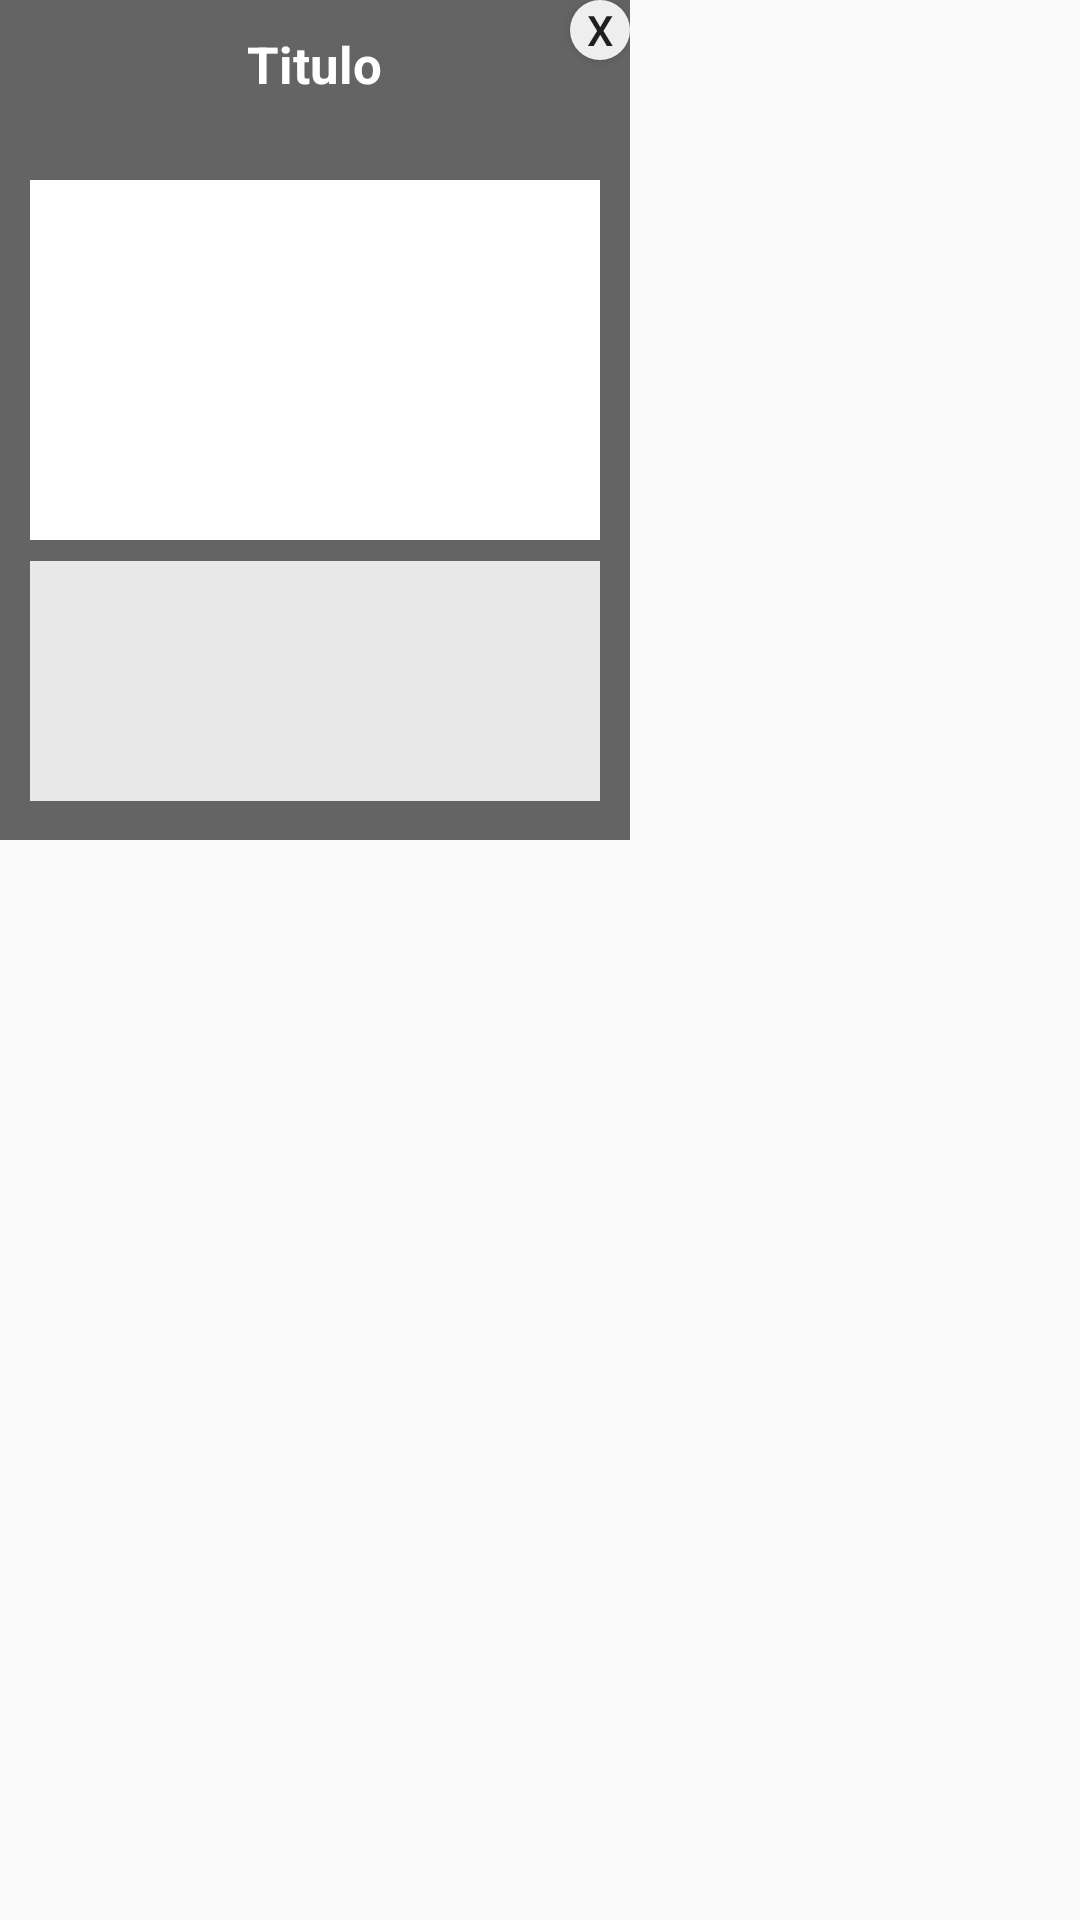

This screen was rendered from an Android layout file. Write that file and the resources it references.
<!-- AndroidManifest.xml: application theme AppTheme -->
<!-- res/layout/popud_componentes_motocicleta.xml -->
<?xml version="1.0" encoding="utf-8"?>
<android.support.constraint.ConstraintLayout
    xmlns:android="http://schemas.android.com/apk/res/android"
    android:layout_width="match_parent"
    android:layout_height="match_parent">

   <FrameLayout
       android:layout_width="wrap_content"
       android:layout_height="wrap_content"
       android:background="@color/negroTransparente_55"
       android:gravity="center"
       android:orientation="vertical">
       <FrameLayout
           android:layout_width="190dp"
           android:layout_height="260dp"
           android:layout_alignParentTop="true"
           android:layout_margin="10dp"
           android:layout_marginTop="20dp">

           <TextView
               android:id="@+id/txb_titulo_componente"
               android:layout_width="wrap_content"
               android:layout_height="wrap_content"
               android:layout_gravity="top|center"
               android:text="Titulo"
               android:textSize="17dp"
               android:textColor="#FFFFFF"
               android:textStyle="bold"/>
            <ImageView
                android:id="@+id/imgComponente"
                android:layout_width="190dp"
                android:layout_height="120dp"
                android:background="#FFFFFF"
                android:layout_marginBottom="20dp"
                android:layout_gravity="center_vertical|center_horizontal" />
           <ScrollView
               android:fadeScrollbars="false"
               android:layout_width="190dp"
               android:layout_height="80dp"
               android:layout_marginBottom="3dp"
               android:background="@color/BlancoTransparente_80"
               android:layout_gravity="bottom|center">
               <TextView
                   android:id="@+id/txb_descripcion_componete"
                   android:layout_width="match_parent"
                   android:layout_height="match_parent"
                   android:textColor="@color/colorAccent"/>
           </ScrollView>
       </FrameLayout>
       <Button
           android:id="@+id/id_cerrar"
           android:layout_width="20dp"
           android:layout_height="20dp"
           android:background="@drawable/btn_circle"
           android:layout_gravity="top|right"
           android:text="X" />
   </FrameLayout>

</android.support.constraint.ConstraintLayout>
<!-- resources referenced by this layout -->
<resources>
  <color name="BlancoTransparente_80">#D9FFFFFF</color>
  <color name="colorAccent">#000000</color>
  <color name="negroTransparente_55">#99000000</color>
  <!-- drawable btn_circle (drawable) -->
  <?xml version="1.0" encoding="utf-8"?>
  <selector xmlns:android="http://schemas.android.com/apk/res/android">
  
      <item android:state_pressed="true" android:drawable="@drawable/btn_cricle_pressed" />
      <item android:drawable="@drawable/btn_circle_default" />
  </selector>
  <style name="AppTheme" parent="Theme.AppCompat.Light.NoActionBar">
          
          <item name="colorPrimary">@color/colorPrimary</item>
          <item name="colorPrimaryDark">@color/colorPrimaryDark</item>
          <item name="colorAccent">@color/colorAccent</item>
      </style>
  <!-- drawable btn_cricle_pressed (drawable) -->
  <?xml version="1.0" encoding="utf-8"?>
  <shape xmlns:android="http://schemas.android.com/apk/res/android"
      android:shape="oval">
      <solid
          android:color="@color/listaNotificacion">
      </solid>
      <size
          android:height="45dp"
          android:width="45dp">
      </size>
  </shape>
  <!-- drawable btn_circle_default (drawable) -->
  <?xml version="1.0" encoding="utf-8"?>
  <shape xmlns:android="http://schemas.android.com/apk/res/android"
      android:shape="oval">
      <solid
          android:color="@color/window_background">
      </solid>
      <size
          android:height="45dp"
          android:width="45dp">
      </size>
  </shape>
  <color name="colorPrimary">#58ACFA</color>
  <color name="colorPrimaryDark">#303F9F</color>
  <color name="listaNotificacion">#58ACFA</color>
  <color name="window_background">#EEEEEE</color>
</resources>
